Image classification data set "data" (tanverhassantanver/Automated-Identification-of-Medicinal-Plants-Through-Image-Processing-and-Transfer-Learning on GitHub). Class labels (5): Aristolochia indica, Centella asiatica, giant calotrope, green chiretta, Terminalia bellirica.

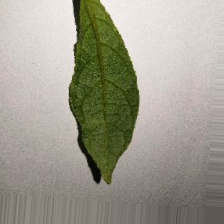
Label: Terminalia bellirica

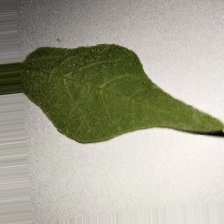
Label: Aristolochia indica

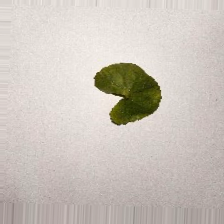
Label: Centella asiatica

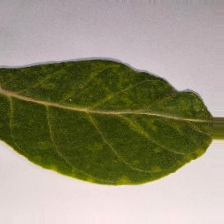
Label: giant calotrope

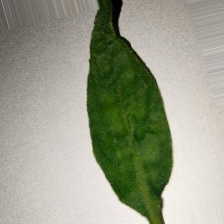
Label: green chiretta

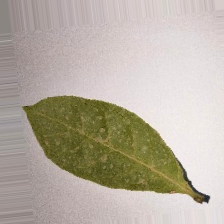
Label: Terminalia bellirica
